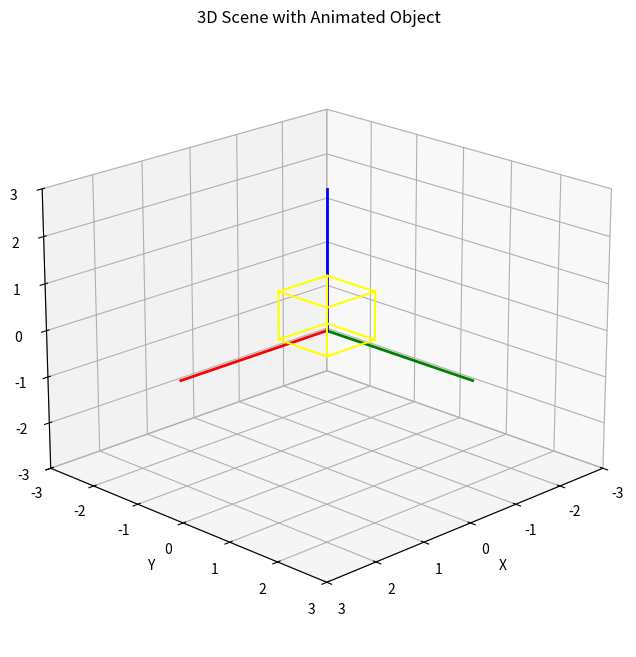

Here is the Python script that generated this plot:
import numpy as np
import matplotlib.pyplot as plt
from mpl_toolkits.mplot3d import Axes3D
from matplotlib.animation import FuncAnimation

fig = plt.figure(figsize=(10, 8))
ax = fig.add_subplot(111, projection='3d')

ax.set_xlim(-3, 3)
ax.set_ylim(-3, 3)
ax.set_zlim(-3, 3)
ax.set_xlabel('X')
ax.set_ylabel('Y')
ax.set_zlabel('Z')
ax.set_title('3D Scene with Animated Object')

ax.plot([0, 3], [0, 0], [0, 0], 'r-', linewidth=2)  
ax.plot([0, 0], [0, 3], [0, 0], 'g-', linewidth=2)  
ax.plot([0, 0], [0, 0], [0, 3], 'b-', linewidth=2)  

cube_vertices = np.array([
    [0.5, 0.5, 0.5], [1.5, 0.5, 0.5], [1.5, 1.5, 0.5], [0.5, 1.5, 0.5],
    [0.5, 0.5, 1.5], [1.5, 0.5, 1.5], [1.5, 1.5, 1.5], [0.5, 1.5, 1.5]
])
cube_edges = [
    [0,1], [1,2], [2,3], [3,0],
    [4,5], [5,6], [6,7], [7,4],
    [0,4], [1,5], [2,6], [3,7]
]
for edge in cube_edges:
    ax.plot3D(*cube_vertices[edge].T, color='yellow')

point, = ax.plot([], [], [], 'mo', markersize=10)

def update(frame):
    angle = np.radians(frame)
    x = 2 * np.cos(angle)
    y = 2 * np.sin(angle)
    point.set_data([x], [y])
    point.set_3d_properties([0])
    return point,

ani = FuncAnimation(fig, update, frames=np.arange(0, 360, 2), interval=50)
ax.view_init(elev=20, azim=45)
plt.show()
